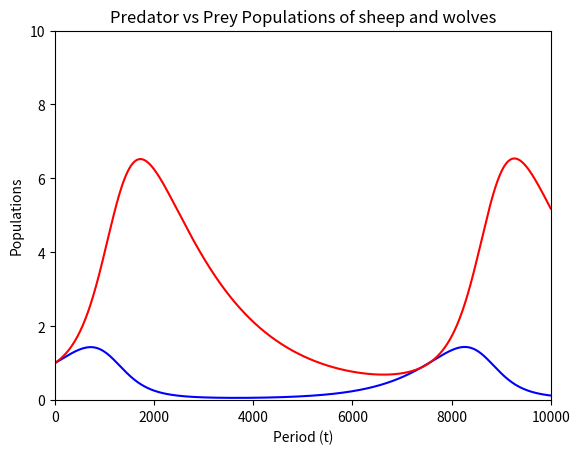

Recreate this plot in Python.
import numpy as np  # import neccissary libraries for using matplotlib
import matplotlib.pyplot as plt
prey = 1 # initial amount of prey population
preyName = 'sheep' # title of the prey population
predatorName = 'wolves' # tile of the predator population
predator = 1 # initial amount of predator population
period = .001 # time period aka how frequently the addition of population differentials happen
preyGrowthRate = 1.3 # how quickly the prey population grows should be positive
attackRate = 0.5 # a ratio of how much prey the predator population consumes
predatorDeathRate = 0.7 # rate of death for predator populations
predatorEfficiencyRate = 1.6 # how efficiently predators reproduce based on prey populations 
preyArray = [] # array for storing the current prey amounts 
predatorArray = [] # array for storing the current predator amounts 

def preyEquation(P, Q, r, s, h): # equation for determining the differential of prey population
    dP = (r -s*Q)*P*h
    return dP

def predatorEquation(P,Q, u,v,h): # equation for determining the differential of predator populations 
    dQ = (-u + v*P)*Q*h
    return dQ

# # Get user inputs for the different variables of this process
# preyName = input("Enter the type of prey ")
# prey = input("Enter the initial number of prey ")
# prey = float(prey)
# predatorName = input("Enter the type of predator ")
# predator = input("Enter the initial number of predators ")
# predator = float(predator)
# preyGrowthRate = input("Enter the growth rate of the prey species (Must be a positive value)")
# preyGrowthRate = float(preyGrowthRate)
# attackRate = input("Enter the attack rate of the predator population (Must be a positive value)")
# attackRate = float(attackRate)
# predatorDeathRate = input("Enter the mortality rate for the predator population (Must be a positive value)")
# predatorDeathRate = float(predatorDeathRate)
# predatorEfficiencyRate = input("Enter the efficiency rate for the predator population (Must be a positive value)")
# predatorEfficiencyRate = float(predatorEfficiencyRate)
# Initialize the prey and predator amounts into the summing variables 
newPrey = prey
newPredator = predator

# For loop which adds the differentials to the prey and predator populations for a given amount of time
for add in range(10000):
    dP = preyEquation(newPrey,newPredator, preyGrowthRate, attackRate, period) # calculates prey differential
    dQ = predatorEquation(newPrey, newPredator, predatorDeathRate,predatorEfficiencyRate, period) # calculates predator differential
    newPrey = newPrey+dP # adds the prey differential to the prey population
    newPredator = newPredator+dQ # adds the predator differential to the predator population
    preyArray.append(newPrey) # stores the new values in the arrays for plotting
    predatorArray.append(newPredator) 

t = range(10000) # x variable of time
plt.plot(t, preyArray, 'b', t, predatorArray, 'r') # plots preyArray with a blue line and the predatorArray with a red line in respect to time 
plt.xlim(0,10000) # set x limits of graph
plt.ylim(0,10) # set y limits of graph

# provide labels for the graph
plt.xlabel('Period (t)') 
plt.ylabel('Populations')
plt.title('Predator vs Prey Populations of ' +preyName + ' and ' +predatorName)

# Displays graph
plt.show()
